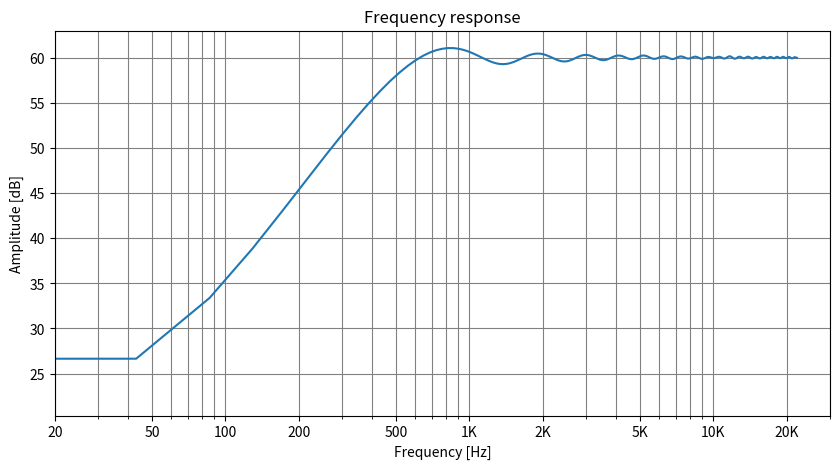

Source code (Python):
import numpy as np
from scipy import signal
import matplotlib.pyplot as plt
sr = 44100
coef = [-8,-8,-8,-9,-9,-9,-9,-10,-10,-10,-10,-11,-11,-11,-11,-12,-12,-12,-12,-13,-13,-13,-13,-13,-13,-14,-14,-14,-14,-14,-14,-14,-14,-14,-15,-15,-15,-15,-15,-15,985,-15,-15,-15,-15,-15,-15,-14,-14,-14,-14,-14,-14,-14,-14,-14,-13,-13,-13,-13,-13,-13,-12,-12,-12,-12,-11,-11,-11,-11,-10,-10,-10,-10,-9,-9,-9,-9,-8,-8,-8]

print("Somme : {}".format(np.sum(coef)))

w, h = signal.freqz(b=coef, a=1)
x = w * sr * 1.0 / (2 * np.pi)
y = 20 * np.log10(abs(h))
plt.figure(figsize=(10,5))
plt.semilogx(x, y)
plt.ylabel('Amplitude [dB]')
plt.xlabel('Frequency [Hz]')
plt.title('Frequency response')
plt.grid(which='both', linestyle='-', color='grey')
plt.xticks([20, 50, 100, 200, 500, 1000, 2000, 5000, 10000, 20000], ["20", "50", "100", "200", "500", "1K", "2K", "5K", "10K", "20K"])
plt.show()